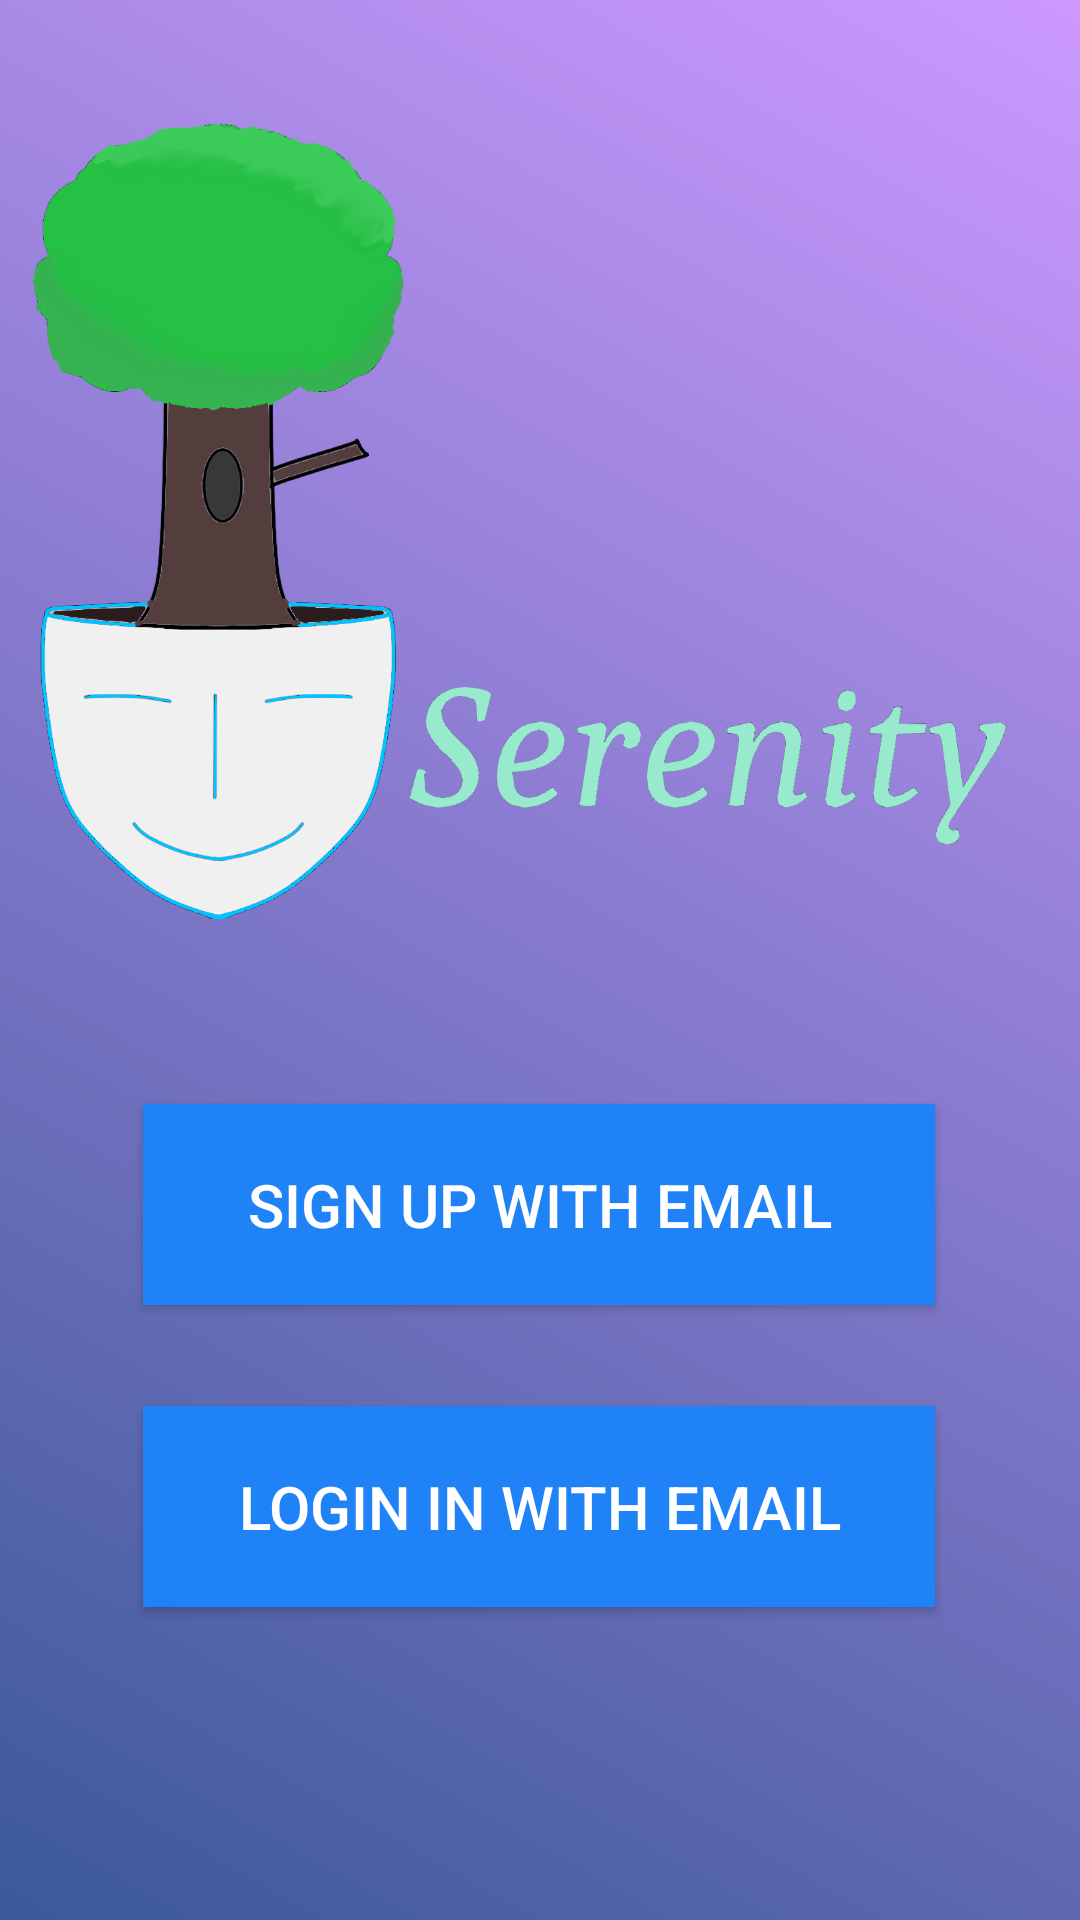

Produce the Android XML layout that renders to this screen, including the resource entries it uses.
<!-- AndroidManifest.xml: application theme AppTheme -->
<!-- res/layout/activity_login.xml -->
<?xml version="1.0" encoding="utf-8"?>
<android.support.constraint.ConstraintLayout xmlns:android="http://schemas.android.com/apk/res/android"
    xmlns:app="http://schemas.android.com/apk/res-auto"
    xmlns:tools="http://schemas.android.com/tools"
    android:layout_width="match_parent"
    android:layout_height="match_parent"
    android:background="@drawable/animated_gradient_blues"
    android:id="@+id/login_activity_screen"
    >


    <Button
        android:id="@+id/upemail"
        android:layout_width="264dp"
        android:layout_height="67dp"
        android:layout_marginStart="8dp"
        android:layout_marginTop="8dp"
        android:layout_marginEnd="8dp"
        android:layout_marginBottom="8dp"
        android:background="#1F83F7"
        android:text="Sign up with Email"
        android:textColor="#ffffff"
        android:textSize="20sp"
        app:layout_constraintBottom_toBottomOf="parent"
        app:layout_constraintEnd_toEndOf="parent"
        app:layout_constraintHorizontal_bias="0.496"
        app:layout_constraintStart_toStartOf="parent"
        app:layout_constraintTop_toBottomOf="@+id/imageView"
        app:layout_constraintVertical_bias="0.097" />

    <Button
        android:id="@+id/loginemail"
        android:layout_width="264dp"
        android:layout_height="67dp"
        android:layout_margin="10dp"
        android:layout_marginStart="8dp"
        android:layout_marginTop="8dp"
        android:layout_marginEnd="8dp"
        android:layout_marginBottom="8dp"
        android:background="#1F83F7"
        android:text="@string/login_text"
        android:textColor="#ffffff"
        android:textSize="20sp"
        app:layout_constraintBottom_toBottomOf="parent"
        app:layout_constraintEnd_toEndOf="parent"
        app:layout_constraintHorizontal_bias="0.496"
        app:layout_constraintStart_toStartOf="parent"
        app:layout_constraintTop_toBottomOf="@+id/upemail"
        app:layout_constraintVertical_bias="0.2"
        tools:textSize="20sp" />

    <ImageView
        android:id="@+id/imageView"
        android:layout_width="361dp"
        android:layout_height="331dp"
        android:layout_marginStart="8dp"
        android:layout_marginTop="8dp"
        android:layout_marginEnd="8dp"
        app:layout_constraintEnd_toEndOf="parent"
        app:layout_constraintStart_toStartOf="parent"
        app:layout_constraintTop_toTopOf="parent"
        app:srcCompat="@drawable/serenitylogo" />

</android.support.constraint.ConstraintLayout>
<!-- resources referenced by this layout -->
<resources>
  <!-- drawable animated_gradient_blues (drawable) -->
  <?xml version="1.0" encoding="utf-8"?>
  
  <animation-list xmlns:android="http://schemas.android.com/apk/res/android">
      <item
          android:drawable="@drawable/gradient_blues1"
          android:duration="4000" />
      <item
          android:drawable="@drawable/gradient_blues2"
          android:duration="4000" />
      <item
          android:drawable="@drawable/gradient_blues3"
          android:duration="4000" />
      <item
          android:drawable="@drawable/gradient_blues4"
          android:duration="4000" />
      <item
          android:drawable="@drawable/gradient_blues5"
          android:duration="4000" />
      <item
          android:drawable="@drawable/gradient_blues6"
          android:duration="4000" />
  </animation-list>
  <!-- drawable serenitylogo: png bitmap (drawable, 163184 bytes) -->
  <string name="login_text">Login in with email</string>
  <style name="AppTheme" parent="Theme.AppCompat.Light.DarkActionBar">
          
  
  
  
  
  
  
  
  
  
  
          <item name="colorPrimary">@color/colorPrimary</item>
          <item name="colorPrimaryDark">@color/colorPrimaryDark</item>
          <item name="colorAccent">@color/colorAccent</item>
      </style>
  <!-- drawable gradient_blues1 (drawable) -->
  <?xml version="1.0" encoding="utf-8"?>
  
  <shape xmlns:android="http://schemas.android.com/apk/res/android"
      android:shape="rectangle">
      <gradient
          android:startColor="#cc99ff"
          android:endColor="#3B5998"
          android:angle="225"/>
  </shape>
  <!-- drawable gradient_blues2 (drawable) -->
  <?xml version="1.0" encoding="utf-8"?>
  
  <shape xmlns:android="http://schemas.android.com/apk/res/android"
      android:shape="rectangle">
      <gradient
          android:startColor="#80d4ff"
          android:endColor="#ffffff"
          android:angle="90"/>
  </shape>
  <!-- drawable gradient_blues3 (drawable) -->
  <?xml version="1.0" encoding="utf-8"?>
  
  <shape xmlns:android="http://schemas.android.com/apk/res/android"
      android:shape="rectangle">
      <gradient
          android:startColor="#009999"
          android:endColor="#ff9999"
          android:angle="135"/>
  </shape>
  <!-- drawable gradient_blues4 (drawable) -->
  <?xml version="1.0" encoding="utf-8"?>
  
  <shape xmlns:android="http://schemas.android.com/apk/res/android"
      android:shape="rectangle">
      <gradient
          android:startColor="#cc00ff"
          android:endColor="#ffff00"
          android:angle="225"/>
  </shape>
  <!-- drawable gradient_blues5 (drawable) -->
  <?xml version="1.0" encoding="utf-8"?>
  
  <shape xmlns:android="http://schemas.android.com/apk/res/android"
      android:shape="rectangle">
      <gradient
          android:startColor="#cc33ff"
          android:endColor="#00ffff"
          android:angle="135"/>
  </shape>
  <!-- drawable gradient_blues6 (drawable) -->
  <?xml version="1.0" encoding="utf-8"?>
  
  <shape xmlns:android="http://schemas.android.com/apk/res/android"
      android:shape="rectangle">
      <gradient
          android:startColor="#ff9999"
          android:endColor="#9900ff"
          android:angle="45"/>
  </shape>
  <!-- not gathered from this repository: default colours our renderer supplied (Android Studio template values) -->
  <color name="colorPrimary">#FF6200EE</color>
  <color name="colorPrimaryDark">#FF3700B3</color>
  <color name="colorAccent">#FF03DAC5</color>
</resources>
